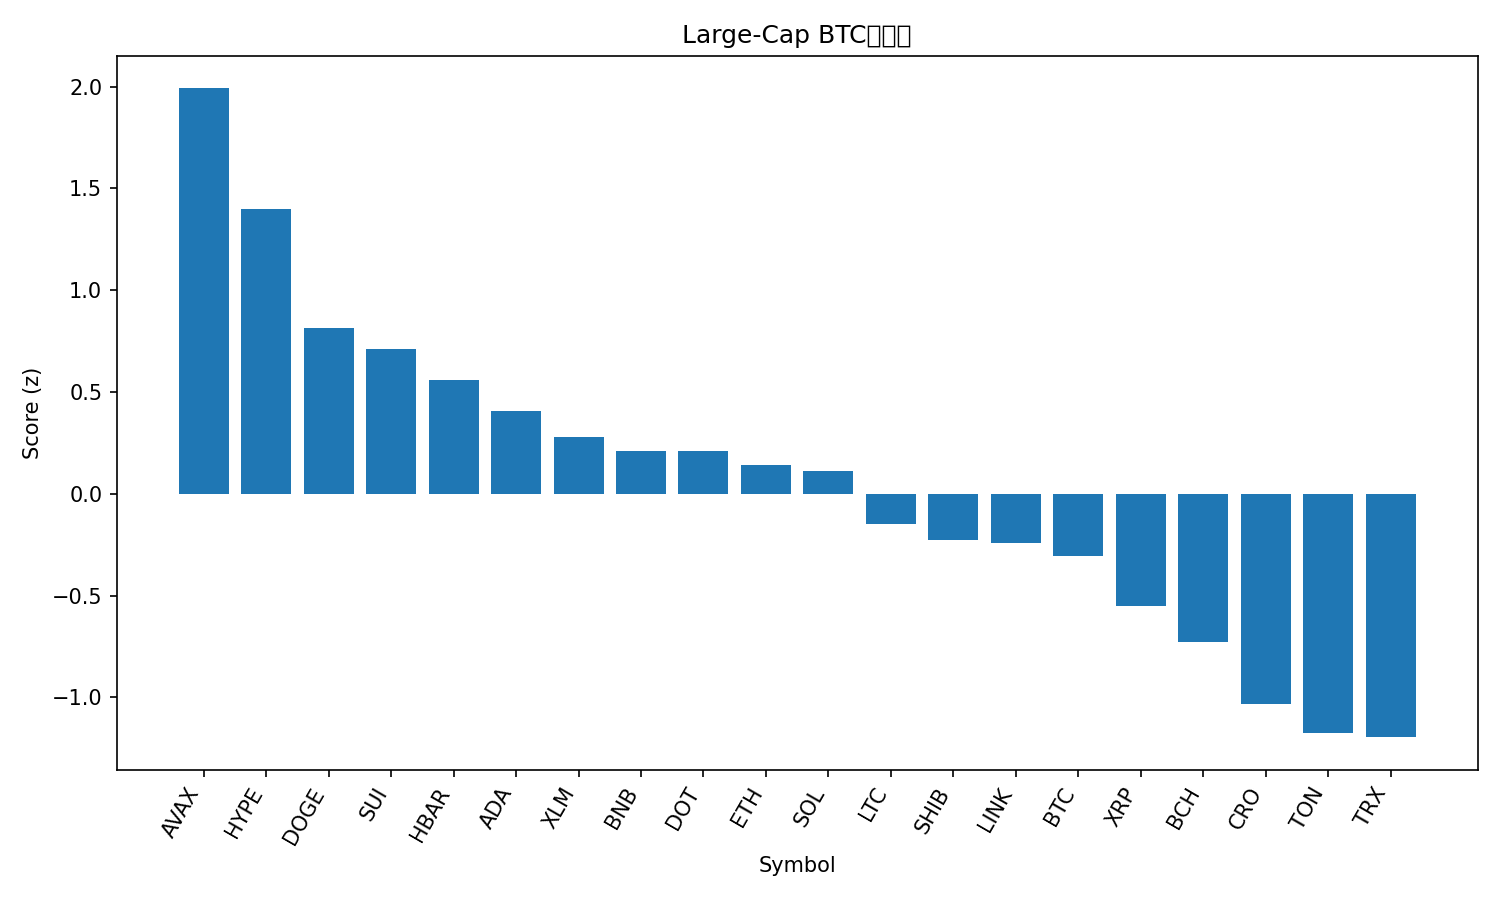

The table this chart was drawn from, first rows:
rank, name, symbol, price_btc, price_usd, pct_1h_btc, pct_24h_btc, pct_7d_btc, market_cap_rank, market_cap_usd, volume_usd, score
1, Avalanche, AVAX, 0.0002578, 30.2, 1.544, 1.073, 8.758, 19, 12748425352, 1093979875, 1.992
2, Hyperliquid, HYPE, 0.0004706, 55.16, 1.113, 2.02, -3.717, 16, 14914441955, 505281450, 1.401
3, Dogecoin, DOGE, 2.29e-06, 0.269, 0.9021, -0.1642, 6.479, 8, 40534072180, 4081598265, 0.8126
4, Sui, SUI, 3.083e-05, 3.61, 0.509, 1.81, -2.23, 18, 12886613553, 1131187974, 0.7116
5, Hedera, HBAR, 2.03e-06, 0.2382, 0.6827, 0.6799, -1.753, 25, 10088889085, 197351037, 0.5574
6, Cardano, ADA, 7.51e-06, 0.88, 0.5144, 1.022, -4.061, 11, 32088011495, 1591250748, 0.4063
7, Stellar, XLM, 3.28e-06, 0.385, 0.4664, 0.6096, -2.203, 21, 12252202052, 270830973, 0.2793
8, BNB, BNB, 0.008132, 953.1, -0.003892, 1.48, 2.995, 5, 132498032491, 2190172153, 0.2099
9, Polkadot, DOT, 3.606e-05, 4.23, 0.4602, 0.3524, -1.649, 34, 6430071694, 287323333, 0.2085
10, Ethereum, ETH, 0.03869, 4535, 0.5535, -0.5364, 0.219, 2, 547108839444, 31294089488, 0.1425
11, Solana, SOL, 0.002014, 236.1, 0.5519, -0.7924, 2.916, 6, 128065555940, 7881723552, 0.1129
12, Litecoin, LTC, 0.0009818, 115.1, 0.2996, -0.08919, -2.839, 27, 8773757999, 513574813, -0.1505
13, Shiba Inu, SHIB, 1.11829e-10, 1.311e-05, 0.399, -0.6067, -3.506, 31, 7721314632, 188003838, -0.2279
14, Chainlink, LINK, 0.0002003, 23.48, 0.4541, -0.7572, -4.314, 13, 15904637317, 686015253, -0.2404
15, Bitcoin, BTC, 1.0, 117199, 0.0, 0.0, 0.0, 1, 2334580378697, 41746948234, -0.3068
16, XRP, XRP, 2.578e-05, 3.02, -0.1208, 0.08087, -2.783, 3, 180381435133, 4469301460, -0.5533
17, Bitcoin Cash, BCH, 0.005117, 599.7, -0.1303, -0.5237, -1.606, 23, 11941623151, 370893324, -0.7279
18, Cronos, CRO, 1.96e-06, 0.23, 0.01251, -0.6296, -14.67, 30, 8002376724, 48001512, -1.035
19, Toncoin, TON, 2.684e-05, 3.15, -0.1313, -1.691, -3.821, 29, 7994885041, 132154575, -1.176
20, TRON, TRX, 2.91e-06, 0.3413, 0.02982, -2.388, -3.159, 10, 32305195393, 768427522, -1.196
21, Figure Heloc, FIGR_HELOC, 8.51e-06, 0.9972, -0.3514, -1.147, -4.819, 20, 12459495159, 24842787, -1.28
